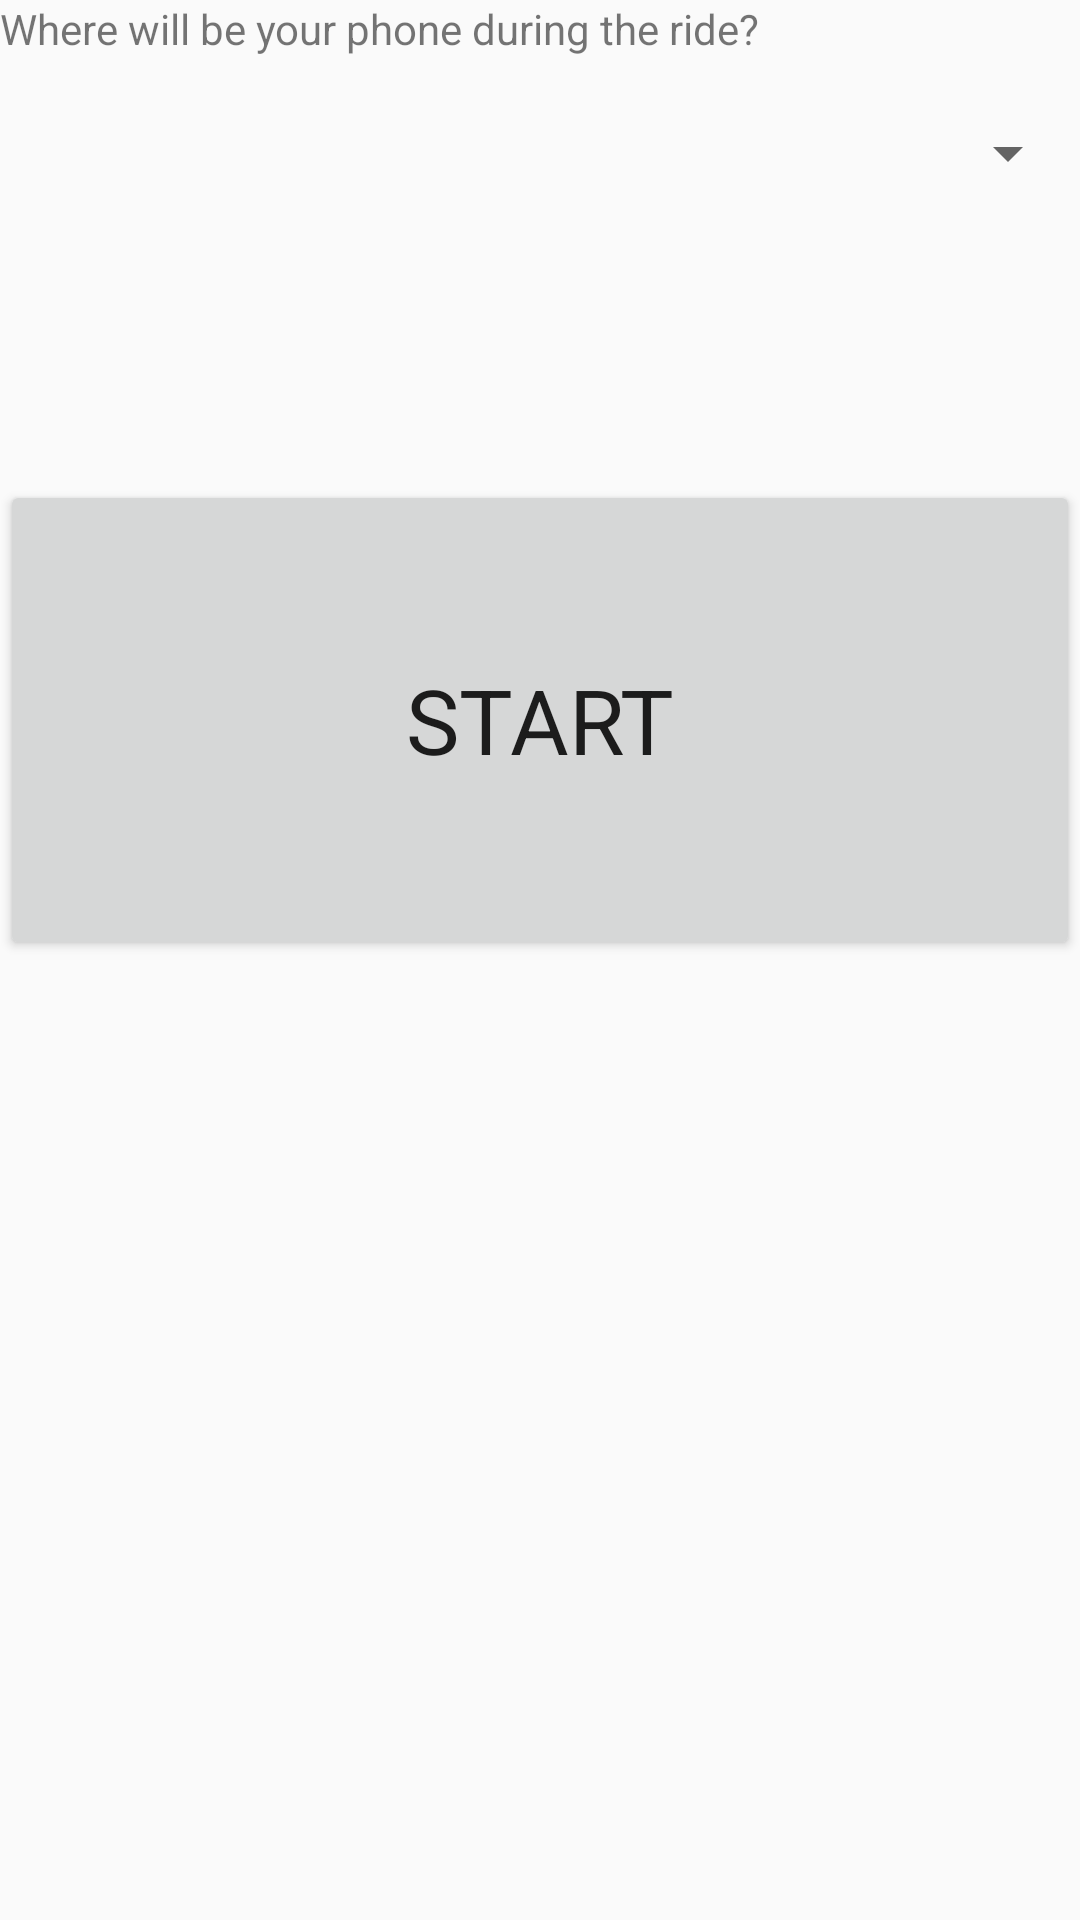

Android layout source for this screen:
<!-- AndroidManifest.xml: application theme AppTheme -->
<!-- res/layout/fragment_home.xml -->
<?xml version="1.0" encoding="utf-8"?>
<LinearLayout xmlns:android="http://schemas.android.com/apk/res/android"
    xmlns:tools="http://schemas.android.com/tools"
    android:layout_width="match_parent"
    android:layout_height="match_parent"
    android:orientation="vertical"
    android:weightSum="4"
    >

  <LinearLayout
      android:layout_width="match_parent"
      android:layout_height="0dp"
      android:layout_weight="1"
      android:orientation="vertical"
      >
    <TextView
        android:layout_width="match_parent"
        android:layout_height="wrap_content"
        android:layout_marginBottom="20dp"
        android:text="@string/home_wheres_phone"
        />
    <Spinner
        android:id="@+id/phone_position_spinner"
        android:layout_width="match_parent"
        android:layout_height="wrap_content"
        />
  </LinearLayout>

  <Button
      android:id="@+id/start_ride"
      android:layout_width="match_parent"
      android:layout_height="0dp"
      android:layout_weight="1"
      android:text="@string/home_start_button"
      android:textAppearance="@style/DefaultTextAppearance"
      />

  <android.support.design.widget.TextInputLayout
      android:id="@+id/ride_name_input_wrapper"
      android:layout_width="match_parent"
      android:layout_height="0dp"
      android:layout_weight="1"
      android:visibility="gone"
      tools:visibility="visible"
      >
    <EditText
        android:id="@+id/ride_name_input"
        android:layout_width="match_parent"
        android:layout_height="match_parent"
        android:hint="@string/home_rideName_editTextHint"
        />
  </android.support.design.widget.TextInputLayout>

  <android.support.design.widget.TextInputLayout
      android:id="@+id/miband_address_input_wrapper"
      android:layout_width="match_parent"
      android:layout_height="0dp"
      android:layout_weight="1"
      android:visibility="gone"
      tools:visibility="visible"
      >
    <EditText
        android:id="@+id/miband_address_input"
        android:layout_width="match_parent"
        android:layout_height="match_parent"
        android:hint="@string/home_heart_rate_band_address_hint"
        />
  </android.support.design.widget.TextInputLayout>
</LinearLayout>
<!-- resources referenced by this layout -->
<resources>
  <string name="home_heart_rate_band_address_hint">(optional) Do you have a MiBand?\nInsert its address here!</string>
  <string name="home_rideName_editTextHint">(optional) Give this ride a name!</string>
  <string name="home_start_button">Start</string>
  <string name="home_wheres_phone">Where will be your phone during the ride?</string>
  <style name="DefaultTextAppearance" parent="TextAppearance.AppCompat">
      <item name="android:textAllCaps">true</item>
      <item name="android:textSize">@dimen/font_size</item>
      <item name="android:paddingLeft">@dimen/basic_padding</item>
      <item name="android:paddingRight">@dimen/basic_padding</item>
      <item name="android:gravity">center_vertical</item>
    </style>
  <style name="AppTheme" parent="Theme.AppCompat.Light">
      
      <item name="colorPrimary">@color/colorPrimary</item>
      <item name="colorPrimaryDark">@color/colorPrimaryDark</item>
      <item name="colorAccent">@color/colorAccent</item>
    </style>
  <dimen name="font_size">30sp</dimen>
  <dimen name="basic_padding">20dp</dimen>
  <color name="colorPrimary">@color/blue_grey_500</color>
  <color name="colorPrimaryDark">@color/blue_grey_900</color>
  <color name="colorAccent">@color/red_400</color>
  <color name="blue_grey_500">#607d8b</color>
  <color name="blue_grey_900">#263238</color>
  <color name="red_400">#ef5350</color>
</resources>
